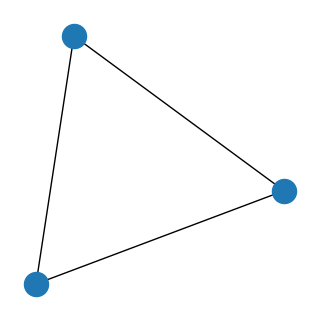

Generate this figure with matplotlib: (Note: this script raises an exception after producing the figure.)
#!/usr/bin/env python
# coding: utf-8

# # Graphs with Python
# 
# The Python package NetworkX has many functions for manipulating and investigating graphs. For example, the following code demonstrates two
# ways to create a graph representing a directed 3-cycle.

# In[1]:


import networkx as nx
import matplotlib.pyplot as plt
import numpy as np

# Create and plot undirected graph using edge list

G1 = nx.Graph()
edge_list = [(0, 1), (1, 2), (2, 0)]
G1.add_edges_from(edge_list)
plt.figure(figsize=(3,3), dpi=25)
nx.draw(G1)


# In[2]:


# Create and plot undirected graph using adjacency matrix

adj_matrix = np.array([[0, 1, 0],
                      [0, 0, 1],
                      [1, 0, 0]])
G2=nx.from_numpy_matrix(adj_matrix)
plt.figure(figsize=(3,3), dpi=25)
nx.draw(G2)


# The following tutorial is a good starting point for understanding how to use NetworkX:
# 
# https://networkx.org/documentation/stable/tutorial.html
# 
# Refer to the following URL for more the full documentation:
# 
# <https://networkx.org>

# ### Question 1
# 
# Use NetworkX to plot a *directed* graph of the [egg-laying circuit](egg-laying-circuit).
